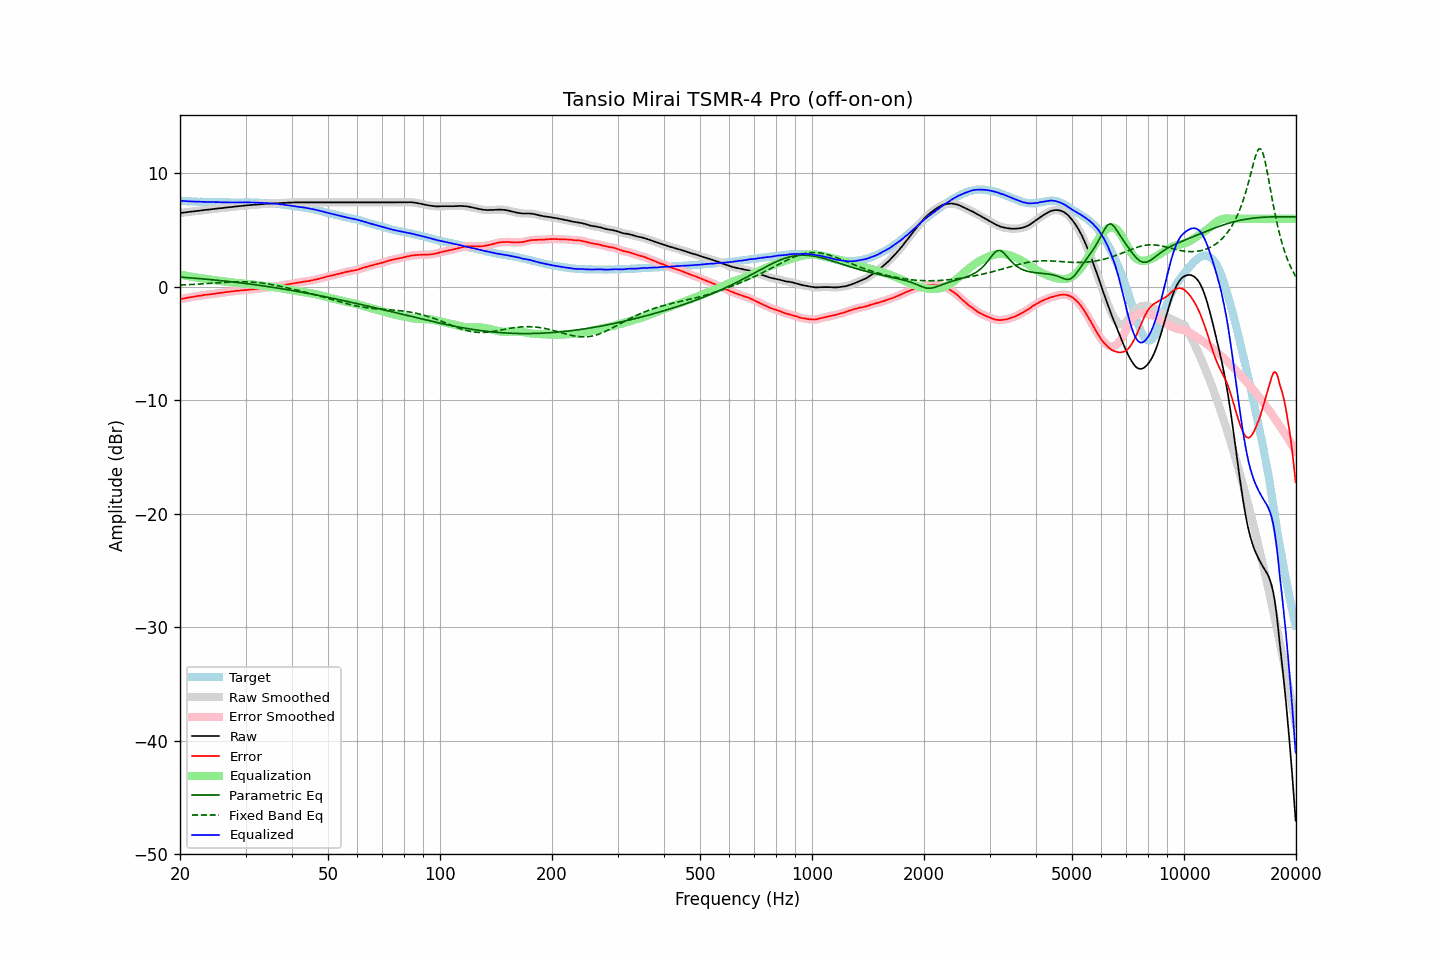

Values plotted in this chart, from the file beside it:
frequency, raw, error, smoothed, error_smoothed, equalization, parametric_eq, fixed_band_eq, equalized_raw, equalized_smoothed, target
20.00, 6.51, -1.09, 6.51, -1.08, 1.08, 0.87, 0.16, 7.60, 7.60, 7.60
20.20, 6.53, -1.05, 6.53, -1.06, 1.05, 0.86, 0.17, 7.59, 7.58, 7.58
20.40, 6.54, -1.03, 6.55, -1.03, 1.03, 0.84, 0.17, 7.57, 7.57, 7.57
20.61, 6.56, -1.01, 6.56, -1.00, 1.00, 0.83, 0.18, 7.56, 7.56, 7.57
20.81, 6.58, -0.97, 6.58, -0.97, 0.97, 0.82, 0.19, 7.56, 7.55, 7.55
21.02, 6.59, -0.95, 6.60, -0.94, 0.95, 0.81, 0.19, 7.54, 7.55, 7.54
21.23, 6.61, -0.91, 6.61, -0.92, 0.92, 0.80, 0.20, 7.54, 7.54, 7.53
21.44, 6.63, -0.90, 6.63, -0.90, 0.90, 0.79, 0.21, 7.53, 7.53, 7.54
21.66, 6.64, -0.88, 6.65, -0.88, 0.87, 0.78, 0.22, 7.52, 7.52, 7.53
21.87, 6.66, -0.85, 6.66, -0.85, 0.85, 0.77, 0.22, 7.51, 7.52, 7.52
22.09, 6.68, -0.82, 6.68, -0.83, 0.83, 0.76, 0.23, 7.51, 7.51, 7.51
22.31, 6.70, -0.80, 6.70, -0.80, 0.81, 0.74, 0.24, 7.51, 7.51, 7.50
22.54, 6.71, -0.78, 6.72, -0.78, 0.78, 0.73, 0.25, 7.50, 7.50, 7.49
22.76, 6.73, -0.77, 6.73, -0.76, 0.76, 0.72, 0.26, 7.49, 7.49, 7.50
22.99, 6.75, -0.74, 6.75, -0.74, 0.74, 0.71, 0.27, 7.49, 7.49, 7.49
23.22, 6.77, -0.71, 6.77, -0.72, 0.72, 0.69, 0.28, 7.49, 7.49, 7.48
23.45, 6.78, -0.70, 6.79, -0.70, 0.70, 0.68, 0.28, 7.48, 7.49, 7.48
23.69, 6.80, -0.68, 6.80, -0.68, 0.68, 0.67, 0.29, 7.49, 7.48, 7.48
23.92, 6.81, -0.67, 6.82, -0.66, 0.66, 0.66, 0.30, 7.48, 7.48, 7.48
24.16, 6.83, -0.65, 6.83, -0.65, 0.65, 0.64, 0.31, 7.48, 7.48, 7.48
24.40, 6.85, -0.63, 6.85, -0.63, 0.63, 0.63, 0.32, 7.48, 7.48, 7.49
24.65, 6.87, -0.61, 6.87, -0.61, 0.61, 0.61, 0.33, 7.48, 7.48, 7.49
24.89, 6.88, -0.59, 6.89, -0.59, 0.59, 0.60, 0.34, 7.47, 7.48, 7.48
25.14, 6.90, -0.56, 6.90, -0.57, 0.57, 0.59, 0.35, 7.47, 7.47, 7.47
25.39, 6.91, -0.55, 6.92, -0.54, 0.55, 0.57, 0.36, 7.46, 7.47, 7.46
25.65, 6.93, -0.52, 6.93, -0.53, 0.53, 0.56, 0.37, 7.46, 7.46, 7.45
25.91, 6.94, -0.51, 6.95, -0.51, 0.51, 0.54, 0.38, 7.45, 7.46, 7.45
26.16, 6.96, -0.50, 6.96, -0.49, 0.49, 0.53, 0.39, 7.45, 7.45, 7.46
26.43, 6.98, -0.47, 6.98, -0.47, 0.47, 0.51, 0.40, 7.45, 7.45, 7.45
26.69, 6.99, -0.46, 7.00, -0.45, 0.45, 0.50, 0.41, 7.44, 7.45, 7.45
26.96, 7.01, -0.43, 7.01, -0.43, 0.43, 0.48, 0.41, 7.45, 7.44, 7.45
27.23, 7.02, -0.41, 7.03, -0.41, 0.42, 0.47, 0.42, 7.44, 7.44, 7.44
27.50, 7.04, -0.39, 7.04, -0.40, 0.40, 0.45, 0.43, 7.44, 7.44, 7.44
27.77, 7.06, -0.38, 7.06, -0.38, 0.38, 0.43, 0.43, 7.44, 7.44, 7.44
28.05, 7.07, -0.37, 7.08, -0.36, 0.37, 0.42, 0.44, 7.44, 7.44, 7.44
28.33, 7.09, -0.35, 7.09, -0.35, 0.35, 0.40, 0.44, 7.44, 7.44, 7.44
28.62, 7.10, -0.34, 7.11, -0.34, 0.34, 0.38, 0.45, 7.44, 7.44, 7.44
28.90, 7.12, -0.32, 7.12, -0.32, 0.32, 0.37, 0.45, 7.45, 7.44, 7.45
29.19, 7.13, -0.31, 7.13, -0.31, 0.31, 0.35, 0.45, 7.44, 7.44, 7.45
29.48, 7.14, -0.30, 7.15, -0.30, 0.30, 0.33, 0.45, 7.44, 7.45, 7.44
29.78, 7.16, -0.28, 7.16, -0.29, 0.29, 0.31, 0.45, 7.45, 7.45, 7.44
30.08, 7.17, -0.29, 7.18, -0.27, 0.27, 0.30, 0.44, 7.45, 7.45, 7.46
30.38, 7.19, -0.26, 7.19, -0.26, 0.26, 0.28, 0.44, 7.45, 7.45, 7.45
30.68, 7.20, -0.24, 7.20, -0.25, 0.25, 0.26, 0.43, 7.45, 7.45, 7.45
30.99, 7.21, -0.23, 7.21, -0.23, 0.23, 0.24, 0.43, 7.45, 7.45, 7.44
31.30, 7.22, -0.22, 7.22, -0.22, 0.22, 0.22, 0.42, 7.44, 7.44, 7.44
31.61, 7.23, -0.21, 7.23, -0.20, 0.20, 0.20, 0.41, 7.44, 7.44, 7.44
31.93, 7.24, -0.19, 7.24, -0.19, 0.19, 0.18, 0.40, 7.43, 7.43, 7.43
32.24, 7.25, -0.17, 7.25, -0.17, 0.17, 0.16, 0.38, 7.42, 7.42, 7.43
32.57, 7.26, -0.15, 7.27, -0.15, 0.15, 0.14, 0.37, 7.41, 7.42, 7.41
32.89, 7.28, -0.13, 7.28, -0.13, 0.13, 0.12, 0.35, 7.42, 7.41, 7.41
33.22, 7.29, -0.11, 7.29, -0.11, 0.11, 0.10, 0.34, 7.41, 7.41, 7.41
33.55, 7.30, -0.10, 7.31, -0.09, 0.10, 0.08, 0.32, 7.40, 7.40, 7.40
33.89, 7.32, -0.07, 7.32, -0.08, 0.08, 0.06, 0.30, 7.40, 7.39, 7.39
34.23, 7.32, -0.06, 7.33, -0.06, 0.06, 0.04, 0.28, 7.38, 7.38, 7.38
34.57, 7.33, -0.04, 7.34, -0.04, 0.04, 0.02, 0.25, 7.37, 7.38, 7.38
34.92, 7.34, -0.02, 7.34, -0.03, 0.02, -0.00, 0.23, 7.37, 7.37, 7.36
35.27, 7.35, -0.02, 7.35, -0.01, 0.01, -0.02, 0.20, 7.36, 7.36, 7.37
35.62, 7.35, 0.02, 7.36, 0.01, -0.01, -0.04, 0.18, 7.34, 7.34, 7.34
35.97, 7.36, 0.03, 7.36, 0.03, -0.03, -0.07, 0.15, 7.33, 7.33, 7.33
... 635 more rows
